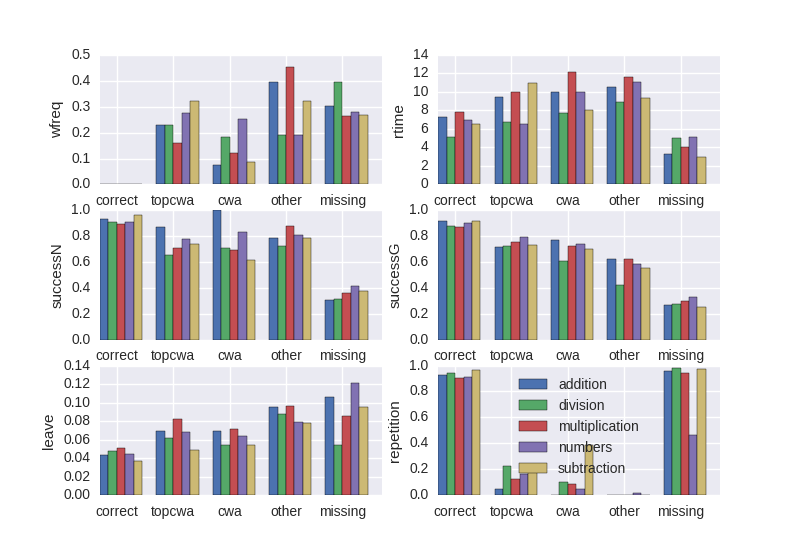

Data behind this chart, as committed beside it:
system; context; classification; statistics; value
matmat; numbers; correct; freq; 0.8482
matmat; numbers; cwa; freq; 0.03845
matmat; numbers; missing; freq; 0.04234
matmat; numbers; other; freq; 0.02885
matmat; numbers; topcwa; freq; 0.04216
matmat; numbers; correct; wfreq; 0.0
matmat; numbers; cwa; wfreq; 0.2533
matmat; numbers; missing; wfreq; 0.2789
matmat; numbers; other; wfreq; 0.1901
matmat; numbers; topcwa; wfreq; 0.2777
matmat; numbers; correct; rtime; 6.988
matmat; numbers; cwa; rtime; 10.0
matmat; numbers; missing; rtime; 5.158
matmat; numbers; other; rtime; 11.07
matmat; numbers; topcwa; rtime; 6.524
matmat; numbers; correct; successN; 0.9131
matmat; numbers; cwa; successN; 0.8356
matmat; numbers; missing; successN; 0.4186
matmat; numbers; other; successN; 0.8073
matmat; numbers; topcwa; successN; 0.7796
matmat; numbers; correct; successG; 0.9044
matmat; numbers; cwa; successG; 0.7383
matmat; numbers; missing; successG; 0.3284
matmat; numbers; other; successG; 0.5858
matmat; numbers; topcwa; successG; 0.7908
matmat; numbers; correct; leave; 0.04431
matmat; numbers; cwa; leave; 0.06376
matmat; numbers; missing; leave; 0.1215
matmat; numbers; other; leave; 0.07876
matmat; numbers; topcwa; leave; 0.06809
matmat; numbers; correct; repetition; 0.9108
matmat; numbers; cwa; repetition; 0.04795
matmat; numbers; missing; repetition; 0.4651
matmat; numbers; other; repetition; 0.01835
matmat; numbers; topcwa; repetition; 0.1613
matmat; addition; correct; freq; 0.8684
matmat; addition; cwa; freq; 0.01004
matmat; addition; missing; freq; 0.03974
matmat; addition; other; freq; 0.05182
matmat; addition; topcwa; freq; 0.02999
matmat; addition; correct; wfreq; 0.0
matmat; addition; cwa; wfreq; 0.0763
matmat; addition; missing; wfreq; 0.302
matmat; addition; other; wfreq; 0.3938
matmat; addition; topcwa; wfreq; 0.2279
matmat; addition; correct; rtime; 7.326
matmat; addition; cwa; rtime; 10.0
matmat; addition; missing; rtime; 3.242
matmat; addition; other; rtime; 10.51
matmat; addition; topcwa; rtime; 9.439
matmat; addition; correct; successN; 0.93
matmat; addition; cwa; successN; 1.0
matmat; addition; missing; successN; 0.3069
matmat; addition; other; successN; 0.7826
matmat; addition; topcwa; successN; 0.8696
matmat; addition; correct; successG; 0.9173
matmat; addition; cwa; successG; 0.7699
matmat; addition; missing; successG; 0.271
matmat; addition; other; successG; 0.6269
matmat; addition; topcwa; successG; 0.713
... 115 more rows
